Run: headless pygame with SDL's dummy video driver; simulated clock (each Clock.tick advances the game by its frame time, no real sleeping); random seed 0; keys injected as events and as key.get_pressed() state; no mouse input.
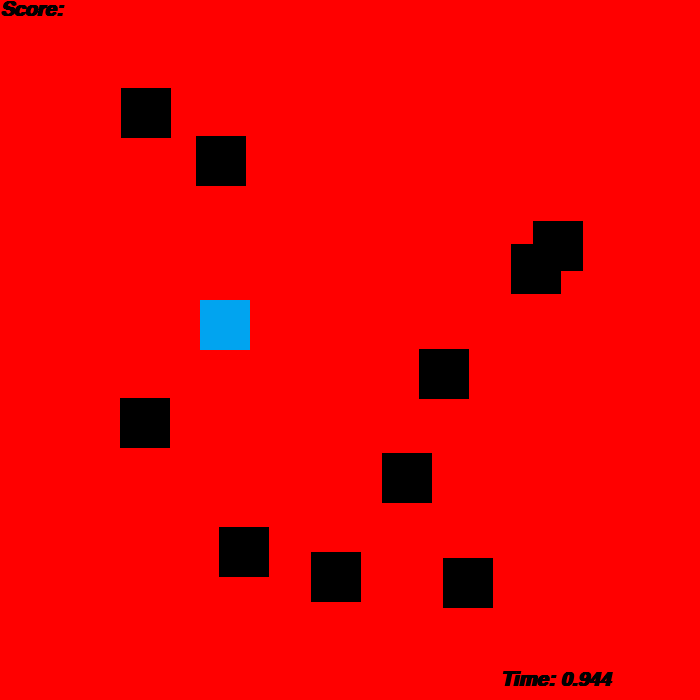
Frame 1 of 4 · flips 1–60 · no input
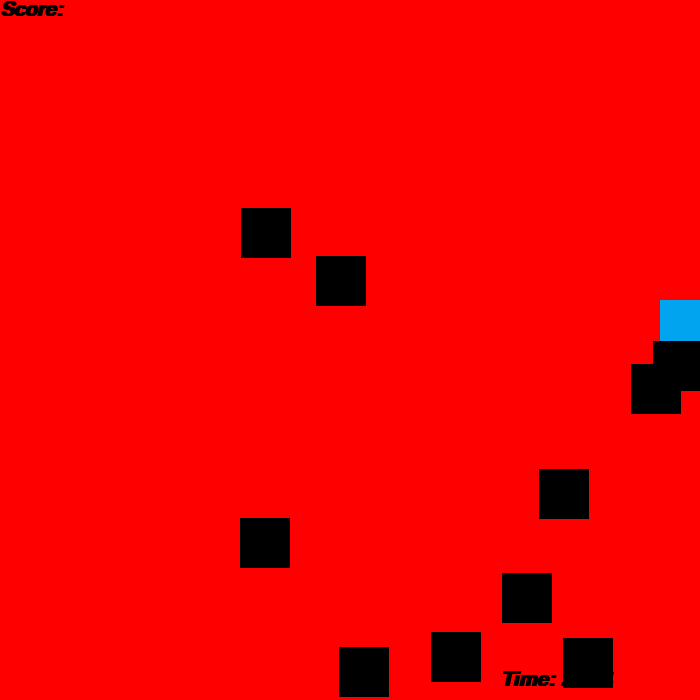
Frame 2 of 4 · flips 61–180 · tapped SPACE, RETURN · held RIGHT (→), D
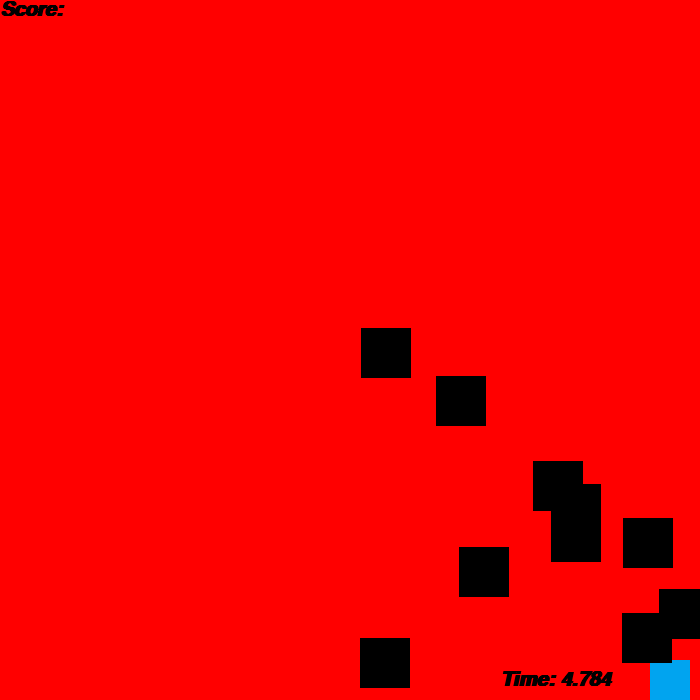
Frame 3 of 4 · flips 181–300 · held DOWN (↓), S
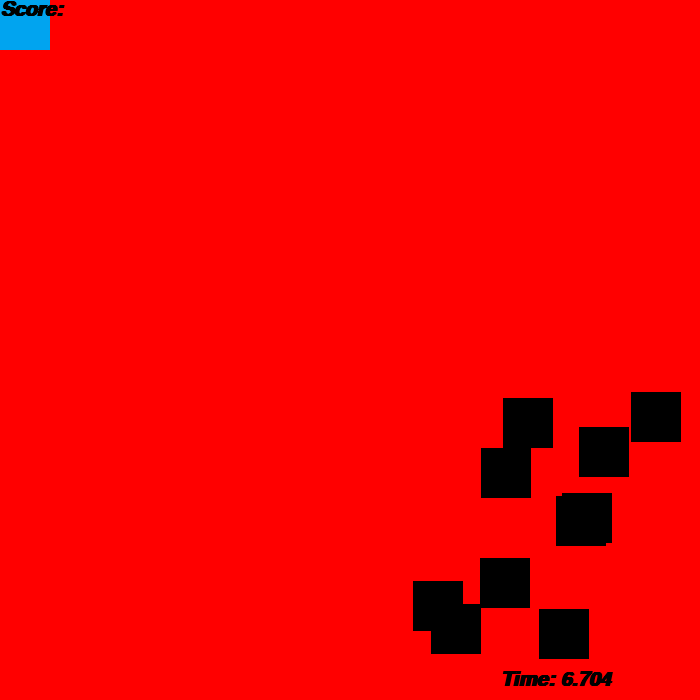
Frame 4 of 4 · flips 301–420 · held LEFT (←), A, UP (↑), W

The pygame program that drew these frames:

import pygame
import random

pygame.init()

clock = pygame.time.Clock()

screenw = 700
screenh = 700

size = (screenw, screenw)
screen = pygame.display.set_mode(size)
score = 0
rw = 50
rh = 50

x = 200
y = 300

cx = 350
cy = 350

cxv = random.random() * 20
cyv = random.random() * 20

xvel = 0
yvel = 0

white = (255, 255, 255)
bg = (255, 0, 0)
black = (0,0,0)
blue = (1, 164, 239)

done = False
enemylist = []

class Computer():
    def __init__(self):
        self.width = rw
        self.hieght = rh
        self.x = random.random() * (screenw - rw)
        self.y = random.random() * (screenh - rh)
        self.xvel = 10
        self.yvel = 10

    def draw(self):
        pygame.draw.rect(screen, black, [self.x, self.y, self.width, self.hieght])

    def moveAround(self):
        if self.x >= screenw - self.width or self.x <= 0:
            self.xvel = self.xvel * -1
        if self.y <= 0 or self.y >= screenh - rh:
            self.yvel = self.yvel * -1

        self.x = self.x + self.xvel
        self.y = self.y + self.yvel




def makerects(num):
    for n in range(num):
        tempEnemy = Computer() #makes new rectangle
        enemylist.append(tempEnemy)



makerects(10)

# make a moethod that makes as many enemy rectangles that you want
# and then draw them allon the screen

while not done:
    for event in pygame.event.get():
        if event.type == pygame.QUIT:
            done = True
        elif event.type == pygame.KEYDOWN:
            if event.key == pygame.K_w:
                rw += 10

            elif event.key == pygame.K_s:

                rw -= 10

            elif event.key == pygame.K_UP:
                yvel = -10
            elif event.key == pygame.K_DOWN:
                yvel = 10
            elif event.key == pygame.K_LEFT:
                xvel = -10
            elif event.key == pygame.K_RIGHT:
                xvel = 10

        elif event.type == pygame.KEYUP:
            if event.key == pygame.K_LEFT:
                xvel = 0
            elif event.key == pygame.K_RIGHT:
                xvel = 0
            elif event.key == pygame.K_UP:
                yvel = 0
            elif event.key == pygame.K_DOWN:
                yvel = 0


    x += xvel
    y += yvel


    screen.fill(bg)

    timer = (pygame.time.get_ticks()/1000)

    player = pygame.draw.rect(screen, blue, [x, y, rw, rh])

    for square in enemylist:
        square.draw()
        square.moveAround()


        # if player.colliderect(square):
        #     player = pygame.draw.rect(screen, black, [x, y, rw, rh])
        #     cx = random.random() * (screenw - rw)
        #     cy = random.random() * (screenh - rh)
        #     cxv = random.random() * 20
        #     cyv = random.random() * 20


    font = pygame.font.SysFont('Times new roman', 30, True, True)
    text = font.render('Score: ', True, black )
    screen.blit(text, [0, 0])


    font = pygame.font.SysFont('Times new roman', 30, True, True)
    text = font.render('Time: ' + str(timer) , True, black )
    screen.blit(text, [500, 670])



    if x <= 0:
        x = 0
        xvel = 0
    if y <= 0:
        y = 0
        yvel = 0
    if x >= screenw - rw:
        x = screenw - rw
    if y >= screenh - rh:
        y = screenh - rh







    pygame.display.flip()


    clock.tick(60)

    # if timer == 30:
    #
    #     if score >= 20:
    #         font = pygame.font.SysFont('Times new roman', 30, True, True)
    #         text = font.render('You win!', True, black )
    #         screen.blit(text, [100, 350])
    #         pygame.display.flip()
    #
    #     else:
    #         font = pygame.font.SysFont('Times new roman', 30, True, True)
    #         text = font.render('You lose!', True, black )
    #         screen.blit(text, [100, 350])
    #         pygame.display.flip()
    #
    #     pygame.time.wait(1000)
    #     done = True





pygame.quit()
